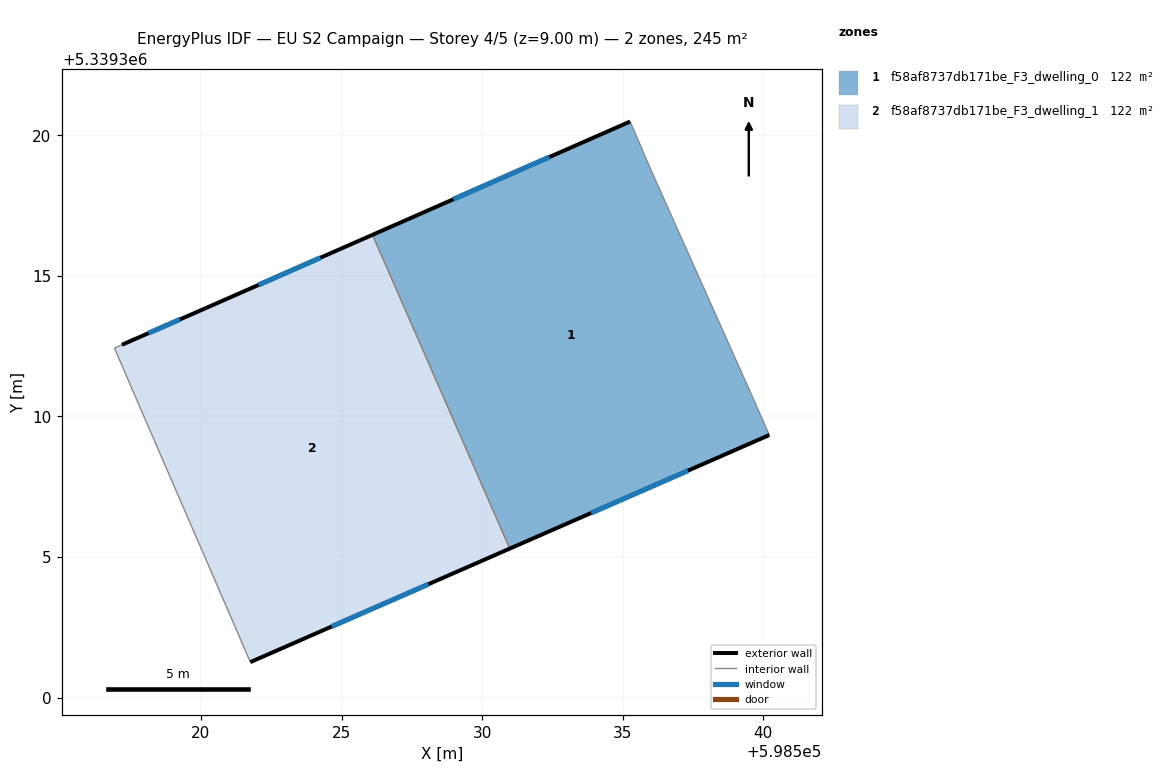
=== STOREY PLAN SPEC (per zone: floor XY polygon, exterior-wall plan segments, windows/doors) ===
zone 1: f58af8737db171be_F3_dwelling_0  (122.4 m²)
  floor: (598536.04, 5339318.71) (598539.67, 5339310.59) (598540.22, 5339309.34) (598530.99, 5339305.30) (598526.10, 5339316.46) (598535.27, 5339320.49)
  exterior wall: (598530.99, 5339305.30) – (598540.22, 5339309.34)  [10.1 m]
    window: (598533.88, 5339306.56) – (598537.33, 5339308.07)  [4.2 m²]
  exterior wall: (598535.27, 5339320.49) – (598526.10, 5339316.46)  [10.0 m]
    window: (598532.40, 5339319.23) – (598528.98, 5339317.73)  [4.2 m²]
  interior walls: 4
zone 2: f58af8737db171be_F3_dwelling_1  (122.4 m²)
  floor: (598526.10, 5339316.46) (598530.99, 5339305.30) (598521.75, 5339301.26) (598521.21, 5339302.52) (598517.68, 5339310.67) (598516.92, 5339312.43) (598517.19, 5339312.55) (598520.19, 5339313.86)
  exterior wall: (598520.19, 5339313.86) – (598517.19, 5339312.55)  [3.3 m]
    window: (598519.25, 5339313.45) – (598518.13, 5339312.96)  [1.4 m²]
  exterior wall: (598526.10, 5339316.46) – (598520.19, 5339313.86)  [6.5 m]
    window: (598524.25, 5339315.65) – (598522.05, 5339314.68)  [2.7 m²]
  exterior wall: (598521.75, 5339301.26) – (598530.99, 5339305.30)  [10.1 m]
    window: (598524.65, 5339302.52) – (598528.09, 5339304.03)  [4.2 m²]
  interior walls: 5

=== DERIVED (storey summary) ===
Building: EU S2 Campaign
Storey: 4 of 5  (floor level z = 9.00 m)
Storey gross floor area: 244.8 m²
Zones on this storey: 2
  - f58af8737db171be_F3_dwelling_0: floor 122.4 m²; exterior wall 20.1 m (60.3 m²); 2 window(s) 8.4 m²; WWR 13.9%
  - f58af8737db171be_F3_dwelling_1: floor 122.4 m²; exterior wall 19.8 m (59.4 m²); 3 window(s) 8.3 m²; WWR 13.9%
Zone adjacency (shared interzone walls):
  - f58af8737db171be_F3_dwelling_0 ↔ f58af8737db171be_F3_dwelling_1